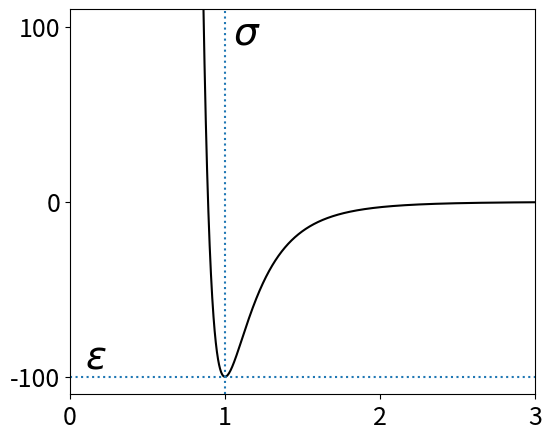
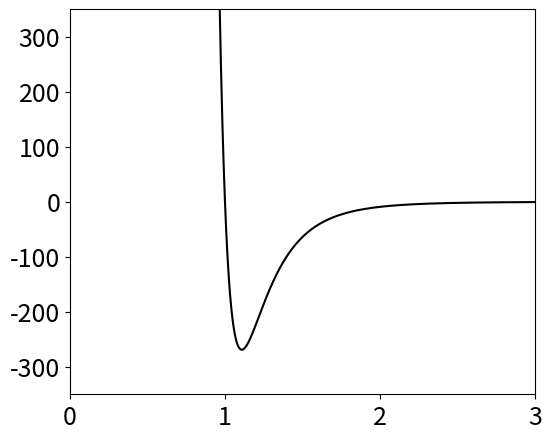
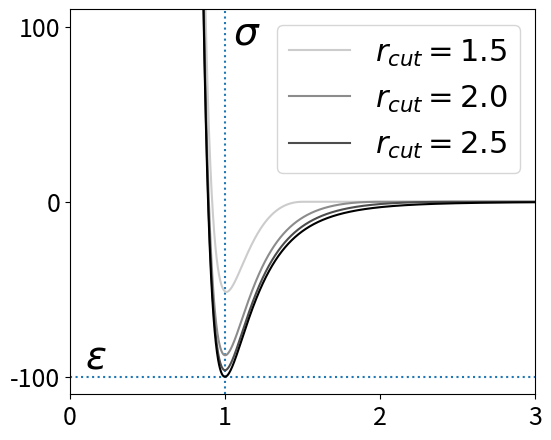
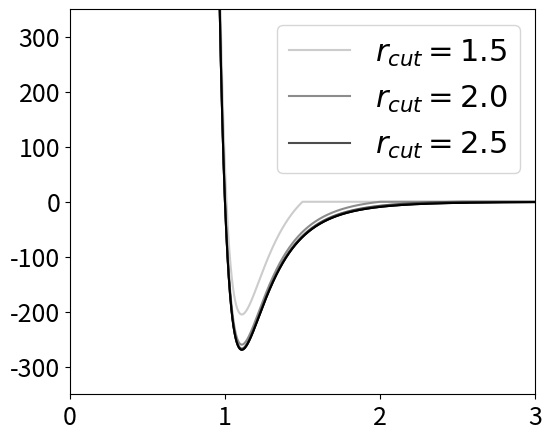

Write the Python code that produced these figures, in order.
import sys
import json
import numpy as np
from matplotlib import collections, transforms
import matplotlib.pyplot as plt

eps = 100
sigma = 1

def lj_energy(x, eps, sigma):
    return eps*((sigma/x)**12 - 2*(sigma/x)**6)

def lj_force(x, eps, sigma):
    return (12*eps/sigma)*((sigma/x)**13 - (sigma/x)**7)

def lj_cut_energy(x, eps, sigma, cut):
    out = [] 
    for i in range(len(x)):
        if x[i] <= cut:
            temp = ( lj_energy(x[i], eps, sigma) 
                    - lj_energy(cut, eps, sigma)
                    + lj_force(cut, eps, sigma)*(x[i] - cut) )
            out.append(temp)
        else:
            out.append(0)
    return out

def lj_cut_force(x, eps, sigma, cut):
    out = [] 
    for i in range(len(x)):
        if x[i] <= cut:
            temp = ( lj_force(x[i], eps, sigma)
                    - lj_force(cut, eps, sigma) )    
            out.append(temp)
        else:
            out.append(0)
    return out



x = np.linspace(.8,10,10000)
reg_energy = lj_energy(x, eps, sigma)
reg_force = lj_force(x, eps, sigma)

rc = [1.5, 2, 2.5]
cut_energy = []
cut_force = []

for i in range(len(rc)):
   temp_energy = lj_cut_energy(x, eps, sigma, rc[i])
   temp_force = lj_cut_force(x, eps, sigma, rc[i])
   cut_energy.append(temp_energy)
   cut_force.append(temp_force)

plt.figure(1, (6, 5))
plt.axis([0, 3, -110, 110])
plt.plot(x,reg_energy, 'k')
plt.xticks([0, 1, 2, 3], fontsize=18)
plt.yticks([-100, 0, 100], fontsize=18)
plt.vlines(1, -110, 110, linestyles='dotted')
plt.annotate('$\sigma$', (1.05, 90), fontsize=28)
plt.hlines(-100, 0, 3, linestyles='dotted')
plt.annotate('$\\varepsilon$', (.1, -95), fontsize=28)
#plt.ylabel('$U(x)$', fontsize=24)

plt.savefig('lj1.eps', format='eps', dpi=1200)

plt.figure(2, (6, 5))
plt.axis([0, 3, -350, 350])
plt.plot(x,reg_force, 'k')
plt.xticks([0, 1, 2, 3], fontsize=18)
plt.yticks([-300, -200, -100, 0, 100, 200, 300], fontsize=18)
#plt.ylabel('-$U\'(x)$', fontsize=24)

plt.savefig('lj2.eps', format='eps', dpi=1200)

plt.figure(3, (6, 5))
plt.axis([0, 3, -110, 110])
plt.xticks([0, 1, 2, 3], fontsize=18)
plt.yticks([-100, 0, 100], fontsize=18)
plt.vlines(1, -110, 110, linestyles='dotted')
plt.annotate('$\sigma$', (1.05, 90), fontsize=28)
plt.hlines(-100, 0, 3, linestyles='dotted')
plt.annotate('$\\varepsilon$', (.1, -95), fontsize=28)

alpha_step = (.8 - .05)/len(rc)
for i in range(len(rc)):
    a = 1 - min(.2 + i*alpha_step,1)
    plt.plot(x, cut_energy[i], color=(a,a,a), label='$r_{cut} = %.1f$'%rc[i])
plt.plot(x, reg_energy, 'k')
plt.legend(fontsize=22)

plt.savefig('lj3.eps', format='eps', dpi=1200)

plt.figure(4, (6, 5))
plt.axis([0, 3, -350, 350])
plt.plot(x,reg_force, 'k')
plt.xticks([0, 1, 2, 3], fontsize=18)
plt.yticks([-300, -200, -100, 0, 100, 200, 300], fontsize=18)

alpha_step = (.8 - .05)/len(rc)
for i in range(len(rc)):
    a = 1 - min(.2 + i*alpha_step,1)
    plt.plot(x, cut_force[i], color=(a,a,a), label='$r_{cut} = %.1f$'%rc[i])
plt.plot(x, reg_force, 'k')
plt.legend(fontsize=22)

plt.savefig('lj4.eps', format='eps', dpi=1200)
plt.show()